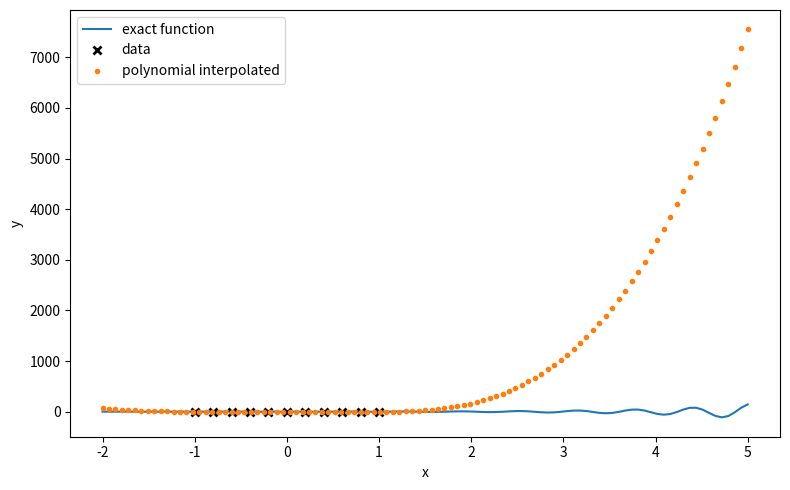
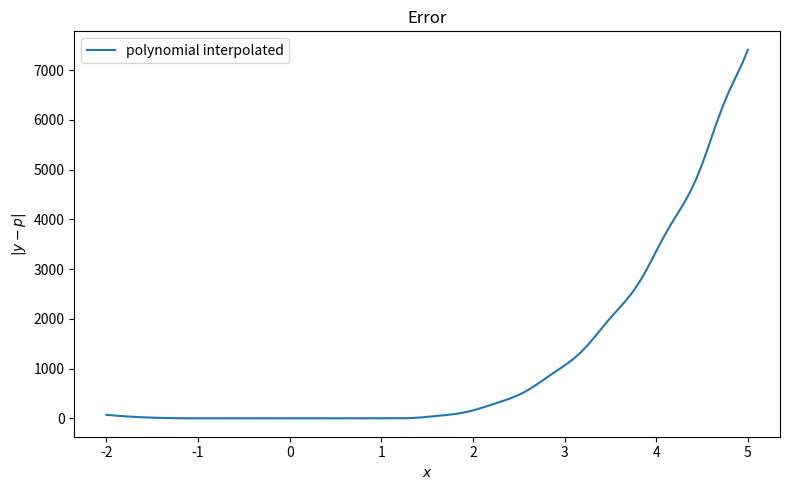

Source code (Python) for these figures, in order:
import matplotlib.pyplot as plt
import numpy as np, numpy

###############  PART ONE  ################

# Create a function which performs a piecewise Lagrange polynomial interpolation. It
#should take the polynomial degree, the knots and new evaluation points as
#input and return the interpolated data, all as numpy arrays. Your function should
#handle unevenly spaced data.

# Validate this function using test knots generated by the function
#stored in x1 and y1 created via the following code, and choosing appropriate new
#evaluation points yourself.


############## IMPLEMENTATION ##############

#degree is a positive int, knots is a list of coordinate pairs (x, y) 
def piecewiseLagrangePolynomialInterpolationFunction(x0, y0, xEval, degree = 3):
    Ndeg = degree
    # First perform the non piecewise interpolation for comparison
    #----------------------------------------------------------------
    A = np.vander(x0)          # construct the Vandermode matrix
    a = np.linalg.solve(A,y0)  # obtain the coefficients by solving the system
    pows = (M-1-np.arange(M)).reshape(M,1)         # these are the exponents required
    xnew = np.reshape(xEval,(1,N))                     # reshape for the broadcast
    ynew = np.sum((xnew**pows)*a.reshape(M,1),axis=0) # multiply by coefficients and sum along the right direction

    # Now do out piecewise polynomial
    #----------------------------------------------------------------

    Ndeg = 3
    h = x0[2]-x0[1]

    # We have M-deg interpolants to obtain

    Nint = M - Ndeg
    pt1 = np.arange(Ndeg+1)
    pts = pt1 + np.arange(Nint).reshape(Nint,1) # these are the sets of points we require

    a = np.zeros((Ndeg+1,Nint))
    for i in range(Nint):
        A = np.vander(x0[pts[i,:]])
        a[:,i] = np.linalg.solve(A,y0[pts[i,:]])

    pows = (Ndeg-np.arange(Ndeg+1))
    y = np.empty_like(xEval)     # set up new data points
    pows = Ndeg-np.arange(Ndeg+1)

    for i in range(N):       # loop over new evaluation points

        if((xEval[i]<x0).all()): # if we're outside of the interval, set k to extrapolate
            k = 0
        elif((xEval[i]>x0).all()):
            k = M-1
        else:                # find k for x_i, accounting for the possibility that x_i=x_k
            k = np.where(((xEval[i]<x0[1:]) & (xEval[i]>=x0[:-1])) | 
                         ((x0[1:]==xEval[i]) & (xEval[i]>x0[:-1])))[0][0]

        # k is the left hand data point of our current subinterval; 
        # we need the polynomial with this point as the *centre*
    
        j = k - Ndeg//2    

        # account for j<0 or j>Nint-1, i.e. at the edge
        j = np.maximum(0,j)
        j = np.minimum(j,Nint-1)

        y[i] = np.sum(a[:,j]*xEval[i]**pows)
    
    return y

#This is a wrapper function to preserve previous functionality
#def piecewiseLagrangePolynomialInterpolation(knots, degree = 3, evaluationInterval = np.linspace(-1, 1, 101)):
#	return piecewiseLagrangePolynomialInterpolationFunction( knots, degree )(evaluationInterval)

f = lambda x: (numpy.e)**x * numpy.cos(10*x)

N = 101
x = np.linspace(-2,5,N)

M = 11
x0 = np.linspace(-1,1,M)
y0 = f(x0)

y = piecewiseLagrangePolynomialInterpolationFunction(x0, y0, x)

#y = piecewiseLagrangePolynomialInterpolationFunction(testknots, 3)

plt.figure(figsize=(8,5))
plt.plot(x,f(x),label='exact function')
plt.plot(x0,y0,'kx',mew=2,label='data')
plt.plot(x,y,'.',label='polynomial interpolated')
plt.xlabel('x')
plt.ylabel('y')
plt.legend()
plt.tight_layout()
plt.show()

plt.figure(figsize=(8,5))
plt.plot(x,np.abs(f(x)-y),label='polynomial interpolated')
plt.xlabel('$x$')
plt.ylabel('$|y-p|$')
plt.title('Error')
plt.legend()
plt.tight_layout()
plt.show()

	
